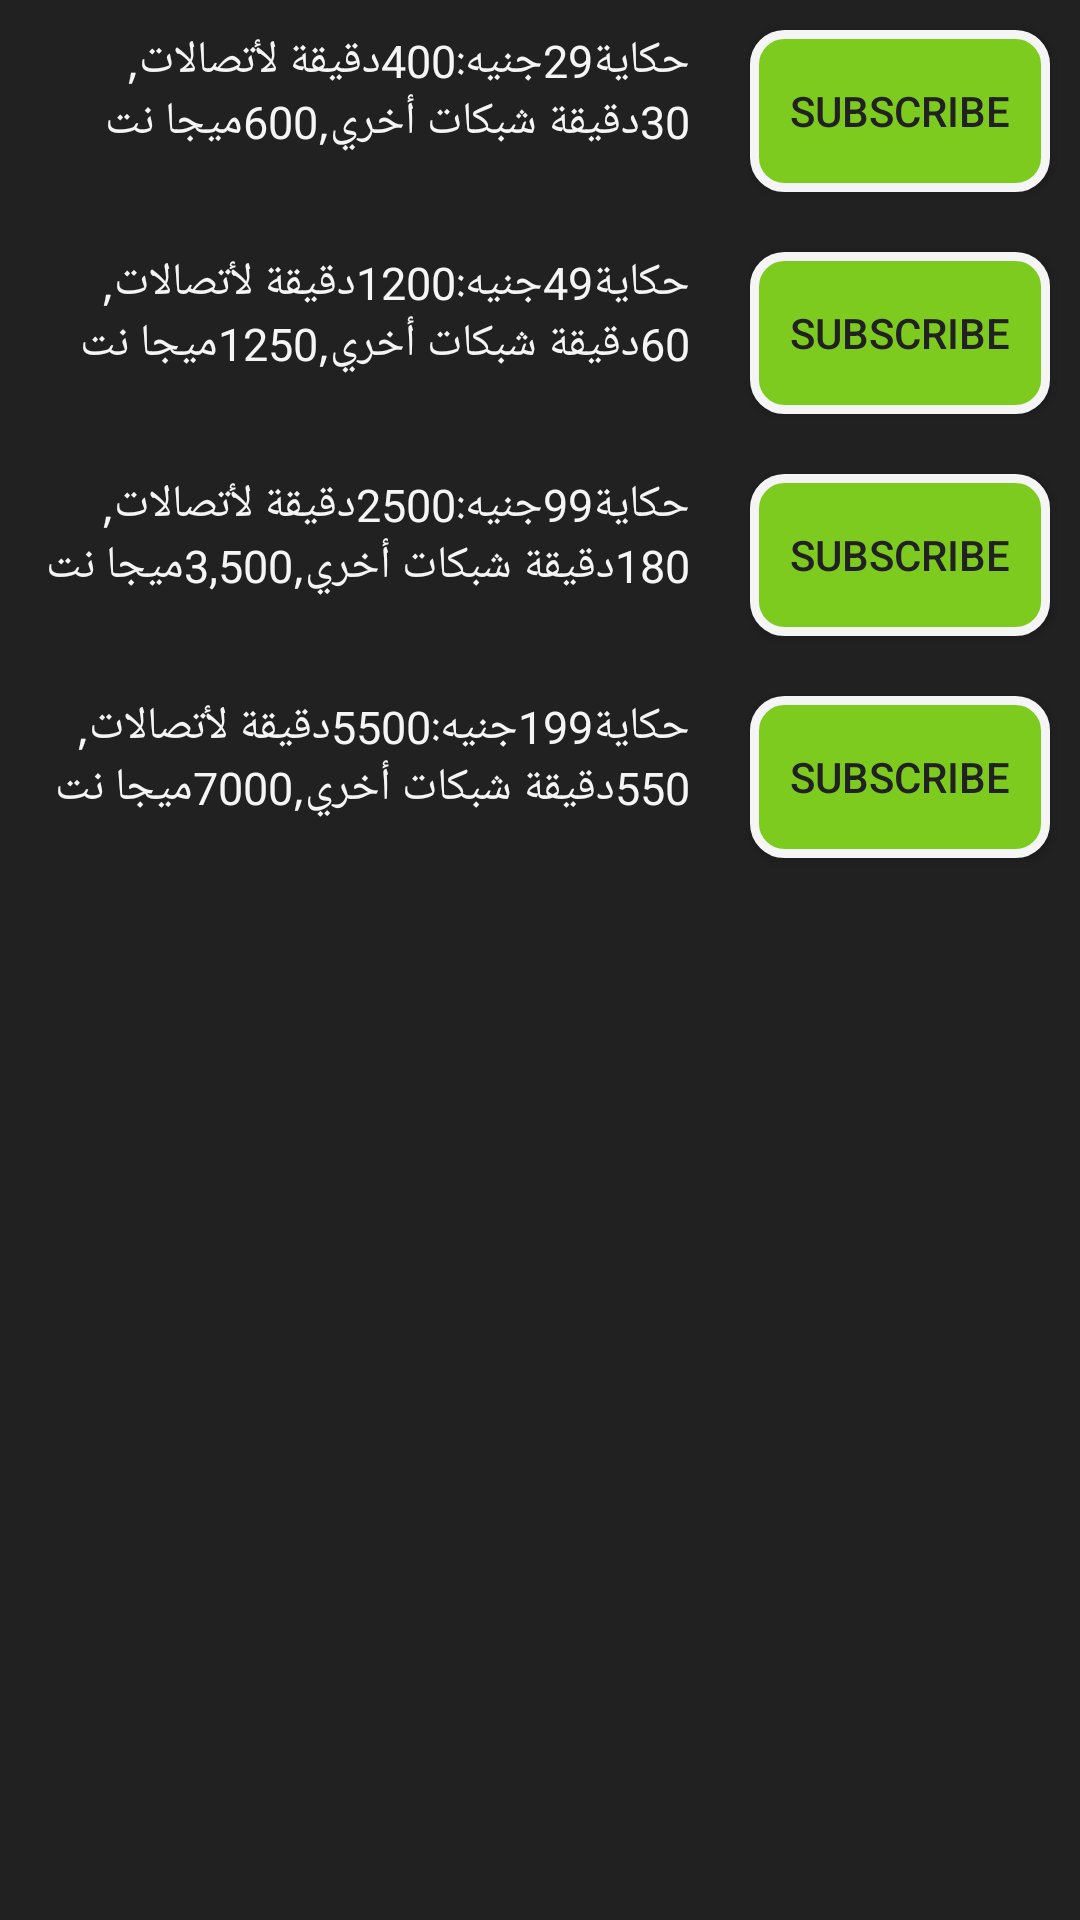

Produce the Android XML layout that renders to this screen, including the resource entries it uses.
<!-- AndroidManifest.xml: application theme Theme.AppCompat.Light.DarkActionBar -->
<!-- res/layout/activity_etisalat_calling_hekaya.xml -->
<?xml version="1.0" encoding="utf-8"?>
<RelativeLayout
    xmlns:android="http://schemas.android.com/apk/res/android"
    xmlns:app="http://schemas.android.com/apk/res-auto"
    xmlns:tools="http://schemas.android.com/tools"
    android:layout_width="match_parent"
    android:layout_height="match_parent"
    android:orientation="vertical"
    android:gravity="top"
    android:background="@color/black"
    tools:context="com.example.android.mybundle.EtisalatCallingHekaya">


    <LinearLayout
        android:layout_width="match_parent"
        android:layout_height="wrap_content"
        android:orientation="horizontal"
        android:layout_below="@id/linearLayout1"
        android:id="@+id/linearLayout1">

        ر<TextView
        android:id="@+id/EtisalatCallingHekayaText1"
        android:layout_width="200dp"
        android:layout_height="match_parent"
        android:layout_margin="10dp"
        android:layout_weight="1"
        android:textColor="#f5f5f5"
        android:textSize="15sp"
        android:text="حكاية29جنيه:400دقيقة لأتصالات,
30دقيقة شبكات أخري,600ميجا نت " />

        <Button
            android:id="@+id/EtisalatCallingHekayaBu1"
            android:layout_width="80dp"
            android:layout_height="match_parent"
            android:layout_margin="10dp"
            android:layout_weight="1"
            android:background="@drawable/etisalatbutton"
            android:text="@string/sub"
            android:textColor="@color/black" />
    </LinearLayout>

    <LinearLayout
        android:layout_width="match_parent"
        android:layout_height="wrap_content"
        android:orientation="horizontal"
        android:layout_below="@id/linearLayout1"
        android:id="@+id/linearLayout2">

        ر<TextView
        android:id="@+id/EtisalatCallingHekayaText2"
        android:layout_width="200dp"
        android:layout_height="match_parent"
        android:layout_margin="10dp"
        android:layout_weight="1"
        android:textColor="#f5f5f5"
        android:textSize="15sp"
        android:text="حكاية49جنيه:1200دقيقة لأتصالات,
60دقيقة شبكات أخري,1250ميجا نت " />

        <Button
            android:id="@+id/EtisalatCallingHekayaBu2"
            android:layout_width="80dp"
            android:layout_height="match_parent"
            android:layout_margin="10dp"
            android:layout_weight="1"
            android:background="@drawable/etisalatbutton"
            android:text="@string/sub"
            android:textColor="@color/black" />
    </LinearLayout>

    <LinearLayout
        android:layout_width="match_parent"
        android:layout_height="wrap_content"
        android:orientation="horizontal"
        android:layout_below="@id/linearLayout2"
        android:id="@+id/linearLayout3">

        ر<TextView
        android:id="@+id/EtisalatCallingHekayaText3"
        android:layout_width="200dp"
        android:layout_height="match_parent"
        android:layout_margin="10dp"
        android:layout_weight="1"
        android:textColor="#f5f5f5"
        android:textSize="15sp"
        android:text="حكاية99جنيه:2500دقيقة لأتصالات,
180دقيقة شبكات أخري,3,500ميجا نت " />

        <Button
            android:id="@+id/EtisalatCallingHekayaBu3"
            android:layout_width="80dp"
            android:layout_height="match_parent"
            android:layout_margin="10dp"
            android:layout_weight="1"
            android:background="@drawable/etisalatbutton"
            android:text="@string/sub"
            android:textColor="@color/black" />
    </LinearLayout>

    <LinearLayout
        android:layout_width="match_parent"
        android:layout_height="wrap_content"
        android:orientation="horizontal"
        android:layout_below="@id/linearLayout3"
        android:id="@+id/linearLayout4">

        ر<TextView
        android:id="@+id/EtisalatCallingHekayaText4"
        android:layout_width="200dp"
        android:layout_height="match_parent"
        android:layout_margin="10dp"
        android:layout_weight="1"
        android:textColor="#f5f5f5"
        android:textSize="15sp"
        android:text="حكاية199جنيه:5500دقيقة لأتصالات,
550دقيقة شبكات أخري,7000ميجا نت " />

        <Button
            android:id="@+id/EtisalatCallingHekayaBu4"
            android:layout_width="80dp"
            android:layout_height="match_parent"
            android:layout_margin="10dp"
            android:layout_weight="1"
            android:background="@drawable/etisalatbutton"
            android:text="@string/sub"
            android:textColor="@color/black" />
    </LinearLayout>


</RelativeLayout>
<!-- resources referenced by this layout -->
<resources>
  <color name="black">#212121</color>
  <!-- drawable etisalatbutton (drawable) -->
  <?xml version="1.0" encoding="utf-8"?>
  <shape xmlns:android="http://schemas.android.com/apk/res/android"
      android:shape="rectangle" android:padding="10dp">
      
      <solid android:color="#7ecb20"/>
      <corners android:radius="10dp"/>
      <stroke
          android:width="3dp"
          android:color="@color/white" />
  </shape>
  <string name="sub">Subscribe</string>
  <color name="white">#f5f5f5</color>
</resources>
